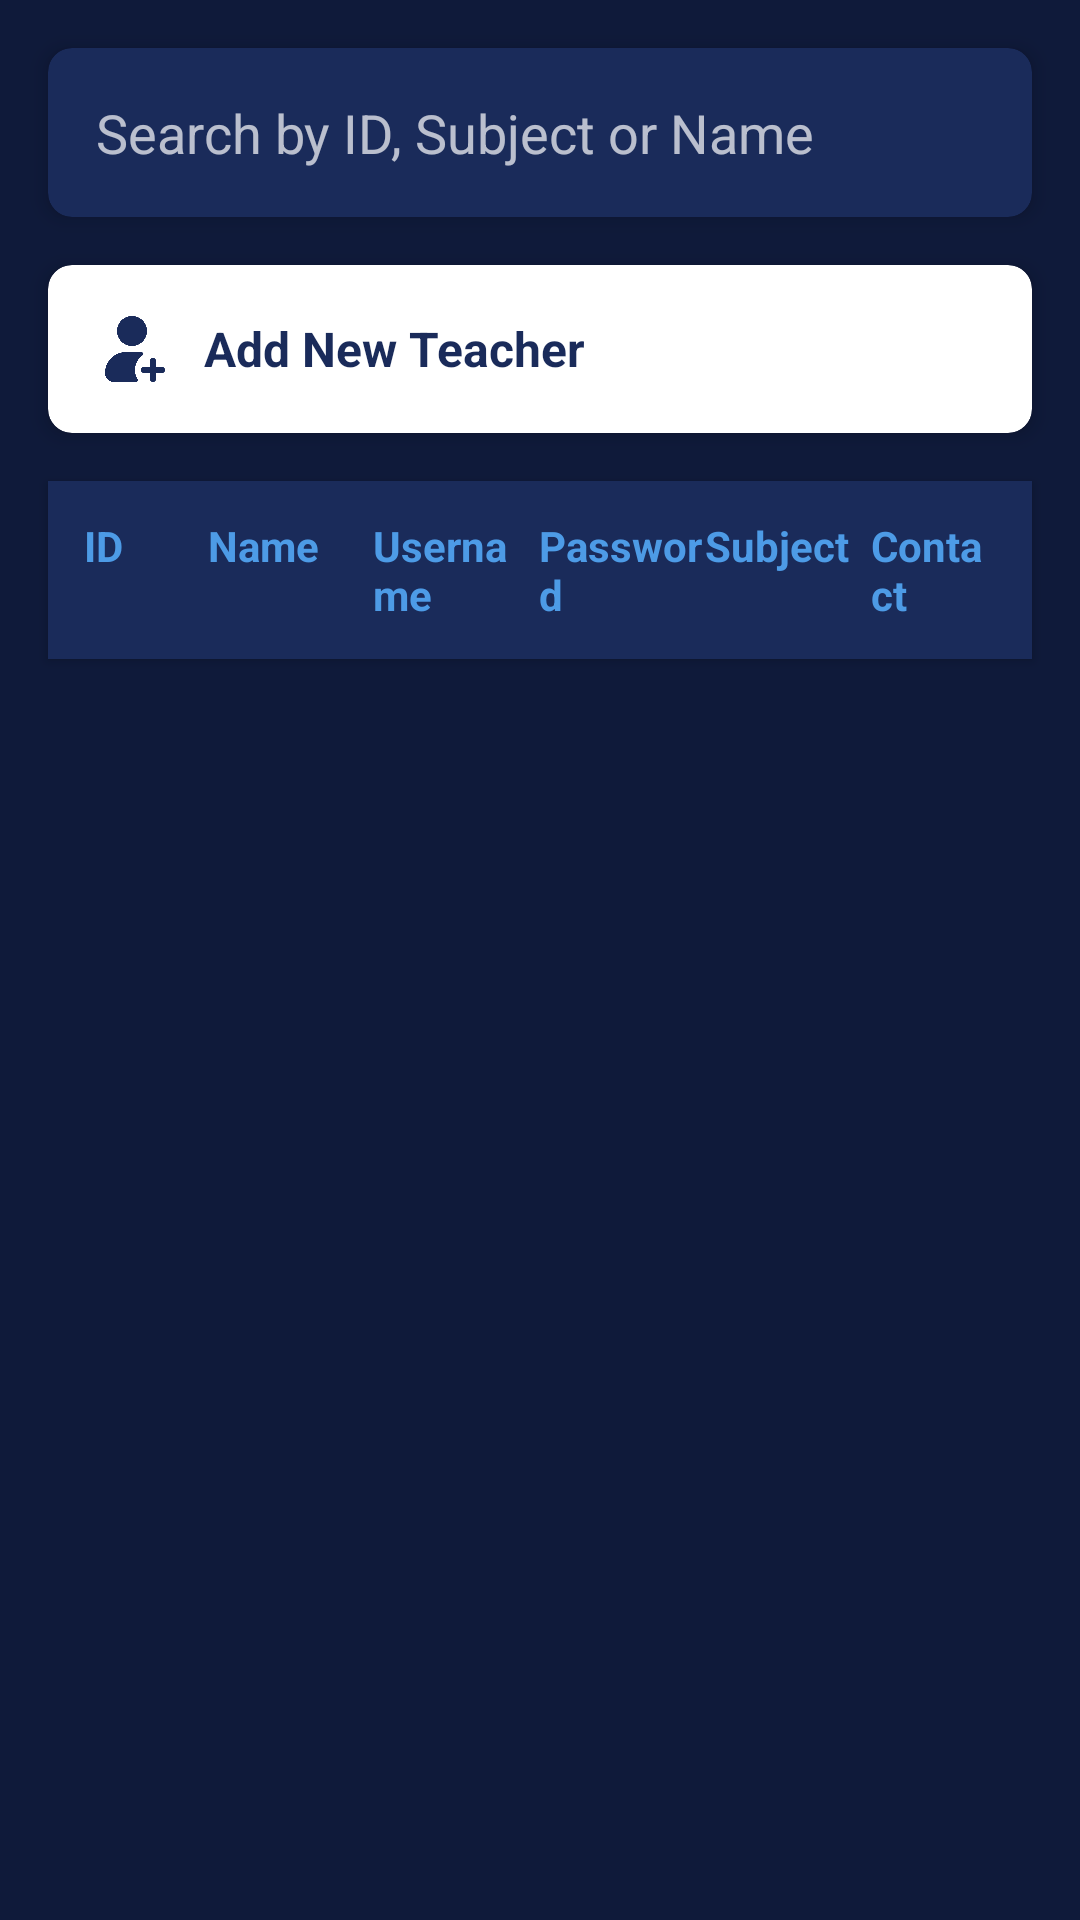

Write the Android layout XML for this screen, with the resource values it uses.
<!-- AndroidManifest.xml: application theme Theme.Academix -->
<!-- res/layout/activity_all_teachers.xml -->
<?xml version="1.0" encoding="utf-8"?>
<LinearLayout xmlns:android="http://schemas.android.com/apk/res/android"
    xmlns:app="http://schemas.android.com/apk/res-auto"
    xmlns:tools="http://schemas.android.com/tools"
    android:layout_width="match_parent"
    android:id="@+id/main"
    android:layout_height="match_parent"
    android:background="#0F1A3A"
    android:orientation="vertical"
    tools:context=".AllTeachers">

    
    <androidx.cardview.widget.CardView
        android:layout_width="match_parent"
        android:layout_height="wrap_content"
        android:layout_margin="16dp"
        app:cardBackgroundColor="#1A2B5A"
        app:cardCornerRadius="8dp"
        app:cardElevation="4dp">

        <LinearLayout
            android:layout_width="match_parent"
            android:layout_height="wrap_content"
            android:orientation="horizontal"
            android:padding="16dp">

            <EditText
                android:id="@+id/searchEditText"
                android:layout_width="0dp"
                android:layout_height="wrap_content"
                android:layout_weight="1"
                android:background="@android:color/transparent"
                android:hint="Search by ID, Subject or Name"
                android:textColor="#FFFFFF"
                android:textColorHint="#B3FFFFFF" />

            <ImageView
                android:id="@+id/searchButton"
                android:layout_width="24dp"
                android:layout_height="24dp"
                android:layout_gravity="center"
                android:layout_marginStart="8dp"
                android:src="@drawable/ic_search"
                app:tint="#4D9BE6" />
        </LinearLayout>
    </androidx.cardview.widget.CardView>

    
    <androidx.cardview.widget.CardView
        android:id="@+id/addTeacherCard"
        android:onClick="setAddTeacherCard"
        android:layout_width="match_parent"
        android:layout_height="wrap_content"
        android:layout_marginHorizontal="16dp"
        android:layout_marginBottom="16dp"
        app:cardBackgroundColor="#FFFFFF"
        app:cardCornerRadius="8dp"
        app:cardElevation="4dp">

        <LinearLayout
            android:layout_width="match_parent"
            android:layout_height="wrap_content"
            android:orientation="horizontal"
            android:padding="16dp"
            android:gravity="center_vertical">

            <ImageView
                android:layout_width="24dp"
                android:layout_height="24dp"
                android:layout_marginEnd="12dp"
                android:src="@drawable/ic_add"
                app:tint="#1A2B5A" />

            <TextView
                android:layout_width="wrap_content"
                android:layout_height="wrap_content"
                android:text="Add New Teacher"
                android:textColor="#1A2B5A"
                android:textSize="16sp"
                android:textStyle="bold" />
        </LinearLayout>
    </androidx.cardview.widget.CardView>

    
    <LinearLayout
        android:layout_width="match_parent"
        android:layout_height="wrap_content"
        android:layout_marginHorizontal="16dp"
        android:layout_marginBottom="8dp"
        android:background="#1A2B5A"
        android:elevation="2dp"
        android:orientation="horizontal"
        android:padding="12dp">

        <TextView
            android:layout_width="0dp"
            android:layout_height="wrap_content"
            android:layout_weight="1.5"
            android:text="ID"
            android:textColor="#4D9BE6"
            android:textStyle="bold" />

        <TextView
            android:layout_width="0dp"
            android:layout_height="wrap_content"
            android:layout_weight="2"
            android:text="Name"
            android:textColor="#4D9BE6"
            android:textStyle="bold" />

        <TextView
            android:layout_width="0dp"
            android:layout_height="wrap_content"
            android:layout_weight="2"
            android:text="Username"
            android:textColor="#4D9BE6"
            android:textStyle="bold" />
        <TextView
            android:layout_width="0dp"
            android:layout_height="wrap_content"
            android:layout_weight="2"
            android:text="Password"
            android:textColor="#4D9BE6"
            android:textStyle="bold" />

        <TextView
            android:layout_width="0dp"
            android:layout_height="wrap_content"
            android:layout_weight="2"
            android:text="Subject"
            android:textColor="#4D9BE6"
            android:textStyle="bold" />

        <TextView
            android:layout_width="0dp"
            android:layout_height="wrap_content"
            android:layout_weight="1.5"
            android:text="Contact"
            android:textColor="#4D9BE6"
            android:textStyle="bold" />
    </LinearLayout>

    
    <ScrollView
        android:layout_width="match_parent"
        android:layout_height="match_parent"
        android:layout_marginBottom="16dp"
        android:fillViewport="true">

        <LinearLayout
            android:id="@+id/teachersContainer"
            android:layout_width="match_parent"
            android:layout_height="wrap_content"
            android:orientation="vertical" />

    </ScrollView>

</LinearLayout>
<!-- resources referenced by this layout -->
<resources>
  <!-- drawable ic_add: png bitmap (drawable, 8376 bytes) -->
  <style name="Theme.Academix" parent="Base.Theme.Academix" />
  <style name="Base.Theme.Academix" parent="Theme.Material3.DayNight.NoActionBar">
          
          
      </style>
</resources>
